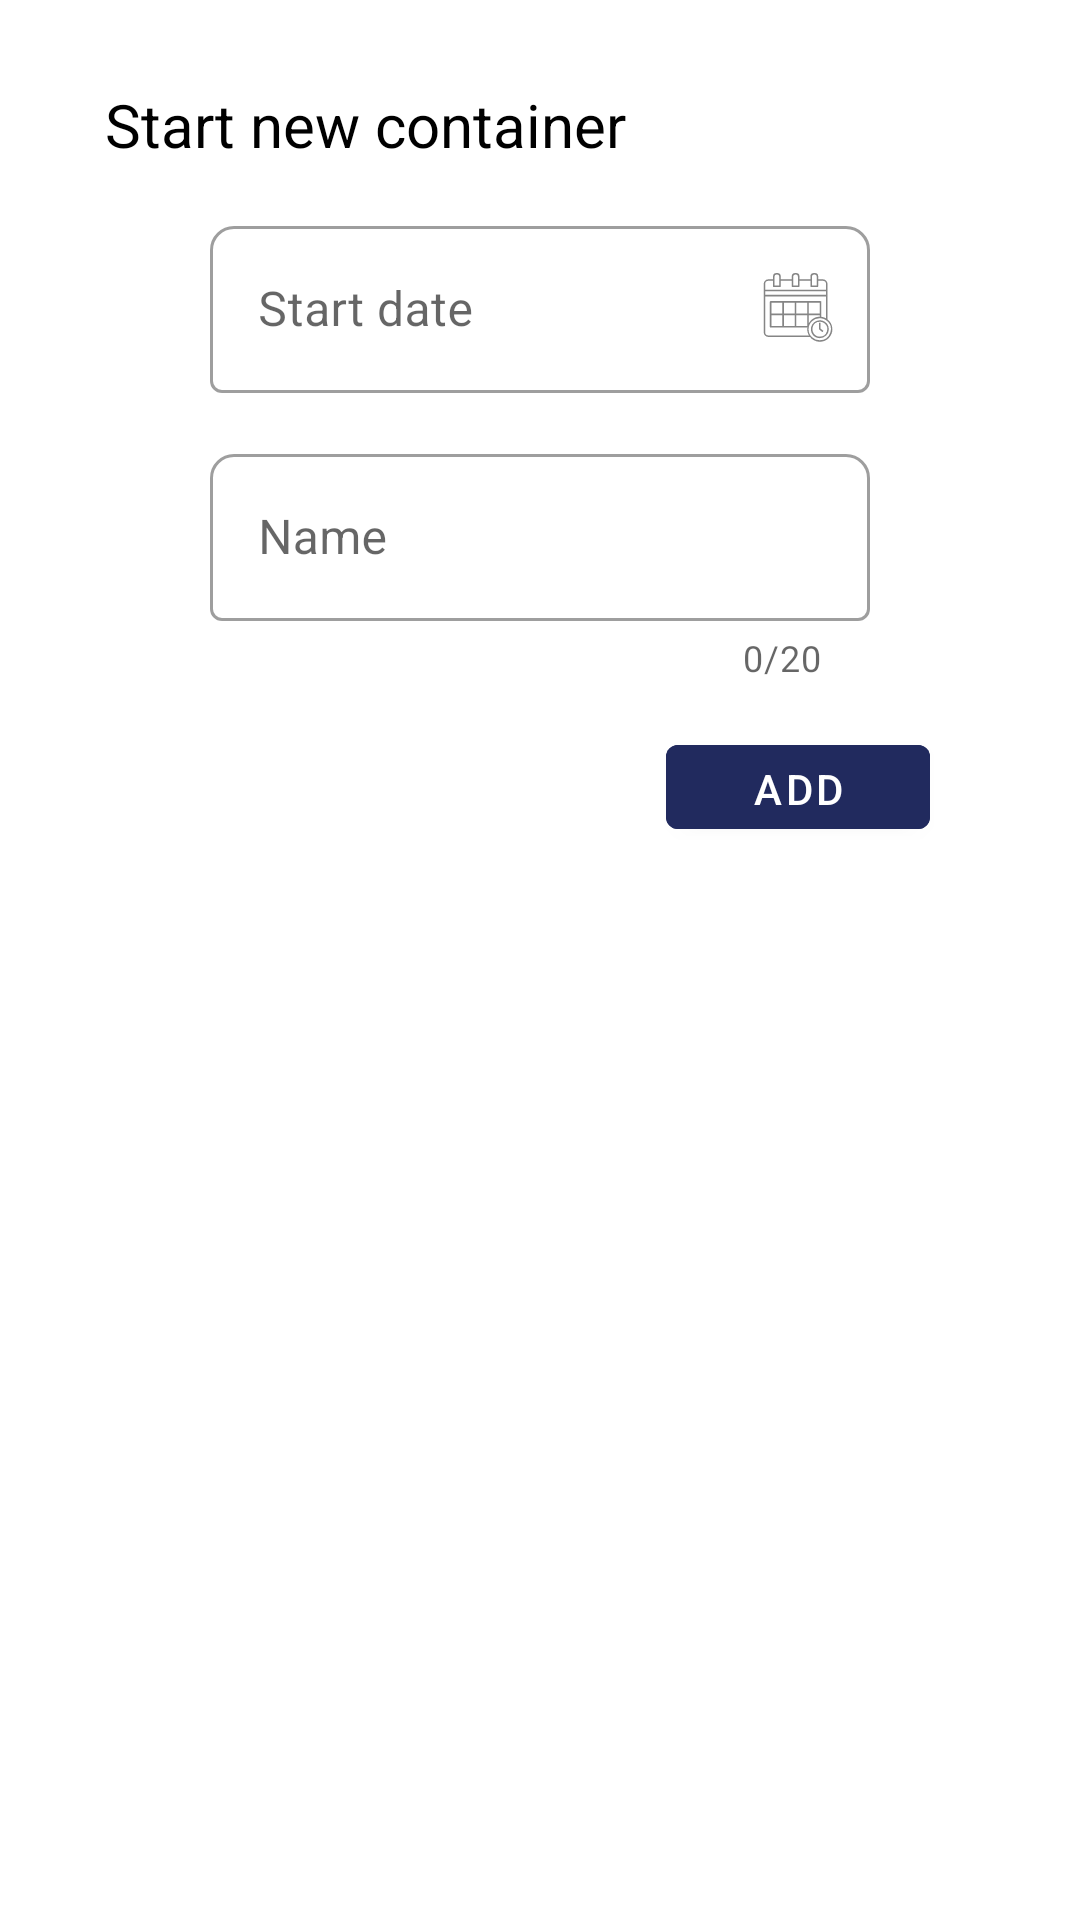

Produce the Android XML layout that renders to this screen, including the resource entries it uses.
<!-- AndroidManifest.xml: application theme Theme.Lensminder -->
<!-- res/layout/container_bottom_sheet_layout.xml -->
<?xml version="1.0" encoding="utf-8"?>
<LinearLayout
    xmlns:android="http://schemas.android.com/apk/res/android"
    android:layout_width="match_parent"
    android:layout_height="wrap_content"
    android:orientation="vertical"
    android:background="@drawable/bottom_sheet_background"
    android:padding="@dimen/bottom_sheet_margin">

    
    <TextView
        style="@style/bottom_sheet_title_style"
        android:text="@string/start_new_container">
    </TextView>

    
    <com.google.android.material.textfield.TextInputLayout
        style="@style/bottom_sheet_date_selector_style"
        android:hint="@string/start_date">
        <com.google.android.material.textfield.TextInputEditText
            android:id="@+id/containerStartDate"
            android:layout_width="match_parent"
            android:layout_height="wrap_content"
            android:inputType="date"
            android:focusable="false"
            android:clickable="true" />
    </com.google.android.material.textfield.TextInputLayout>

    
    <com.google.android.material.textfield.TextInputLayout
        style="@style/bottom_sheet_name_selector_style">

        <com.google.android.material.textfield.TextInputEditText
            android:id="@+id/containerName"
            android:hint="@string/name"
            android:layout_width="match_parent"
            android:layout_height="wrap_content"
            android:inputType="text"/>

    </com.google.android.material.textfield.TextInputLayout>

    
    <com.google.android.material.button.MaterialButton
        style="@style/bottom_sheet_add_button_style"
        android:id="@+id/containerSaveButton"
        android:text="@string/add" />

</LinearLayout>
<!-- resources referenced by this layout -->
<resources>
  <dimen name="bottom_sheet_margin">20dp</dimen>
  <!-- drawable bottom_sheet_background (drawable) -->
  <?xml version="1.0" encoding="utf-8"?>
  <shape xmlns:android="http://schemas.android.com/apk/res/android"
      android:shape="rectangle">
      <solid android:color="?attr/backgroundColor"/>
      <corners android:topRightRadius="20dp"
               android:topLeftRadius="20dp"/>
  </shape>
  <string name="add">Add</string>
  <string name="name">Name</string>
  <string name="start_date">Start date</string>
  <string name="start_new_container">Start new container</string>
  <style name="bottom_sheet_add_button_style" parent="Widget.MaterialComponents.Button">
          <item name="android:layout_width">wrap_content</item>
          <item name="android:layout_height">40dp</item>
          <item name="android:backgroundTint">@color/purple_200</item>
          <item name="android:padding">5dp</item>
          <item name="android:layout_gravity">end</item>
          <item name="android:layout_marginTop">15dp</item>
          <item name="android:layout_marginEnd">30dp</item>
          <item name="android:textColor">#fff</item>
      </style>
  <style name="bottom_sheet_date_selector_style" parent="Widget.MaterialComponents.TextInputLayout.OutlinedBox">
          <item name="android:layout_width">match_parent</item>
          <item name="android:layout_height">wrap_content</item>
          <item name="android:layout_marginEnd">50dp</item>
          <item name="android:layout_marginTop">15dp</item>
          <item name="android:layout_marginStart">50dp</item>
          <item name="boxBackgroundMode">outline</item>
          <item name="boxCornerRadiusTopEnd">8dp</item>
          <item name="boxCornerRadiusTopStart">8dp</item>
          <item name="endIconMode">custom</item>
          <item name="endIconDrawable">@drawable/ic_calendar</item>
      </style>
  <style name="bottom_sheet_title_style" parent="Widget.AppCompat.TextView">
          <item name="android:layout_width">wrap_content</item>
          <item name="android:layout_height">wrap_content</item>
          <item name="android:layout_marginStart">@dimen/bottom_sheet_title_margin_start</item>
          <item name="android:layout_marginTop">@dimen/bottom_sheet_title_margin_top</item>
          <item name="android:gravity">start</item>
          <item name="android:textSize">@dimen/bottom_sheet_title_size</item>
          <item name="android:textColor">?attr/colorOnPrimary</item>
      </style>
  <color name="purple_200">#212a5e</color>
  <dimen name="bottom_sheet_title_margin_start">15dp</dimen>
  <dimen name="bottom_sheet_title_margin_top">8dp</dimen>
  <dimen name="bottom_sheet_title_size">20sp</dimen>
  <color name="primary">#1976d2</color>
  <color name="primary_light">#63a4ff</color>
  <color name="black">#FF000000</color>
  <color name="secondary">#01579b</color>
  <color name="secondary_light">#4f83cc</color>
  <color name="white">#FFFFFFFF</color>
  <style name="MyDatePickerDialogTheme" parent="android:Theme.Material.Light.Dialog">
          <item name="colorAccent">@color/teal_200</item>
          <item name="android:datePickerStyle">@style/MyDatePickerStyle</item>
          <item name="android:colorAccent">@color/teal_200</item>
      </style>
  <color name="primary_dark">#004ba0</color>
  <color name="progress_bar_background">#ffcfd8dc</color>
  <color name="teal_200">#FF03DAC5</color>
  <style name="MyDatePickerStyle" parent="@android:style/Widget.Material.Light.DatePicker">
          <item name="android:headerBackground">@color/teal_200</item>
          <item name="android:calendarTextColor">@color/teal_200</item>
          <item name="android:dayOfWeekBackground">@color/teal_200</item>
          <item name="android:yearListSelectorColor">@color/teal_200</item>
          <item name="android:datePickerMode">calendar</item>
          <item name="colorOnPrimary">@color/teal_200</item>
          <item name="colorPrimary">@color/teal_200</item>
      </style>
</resources>
